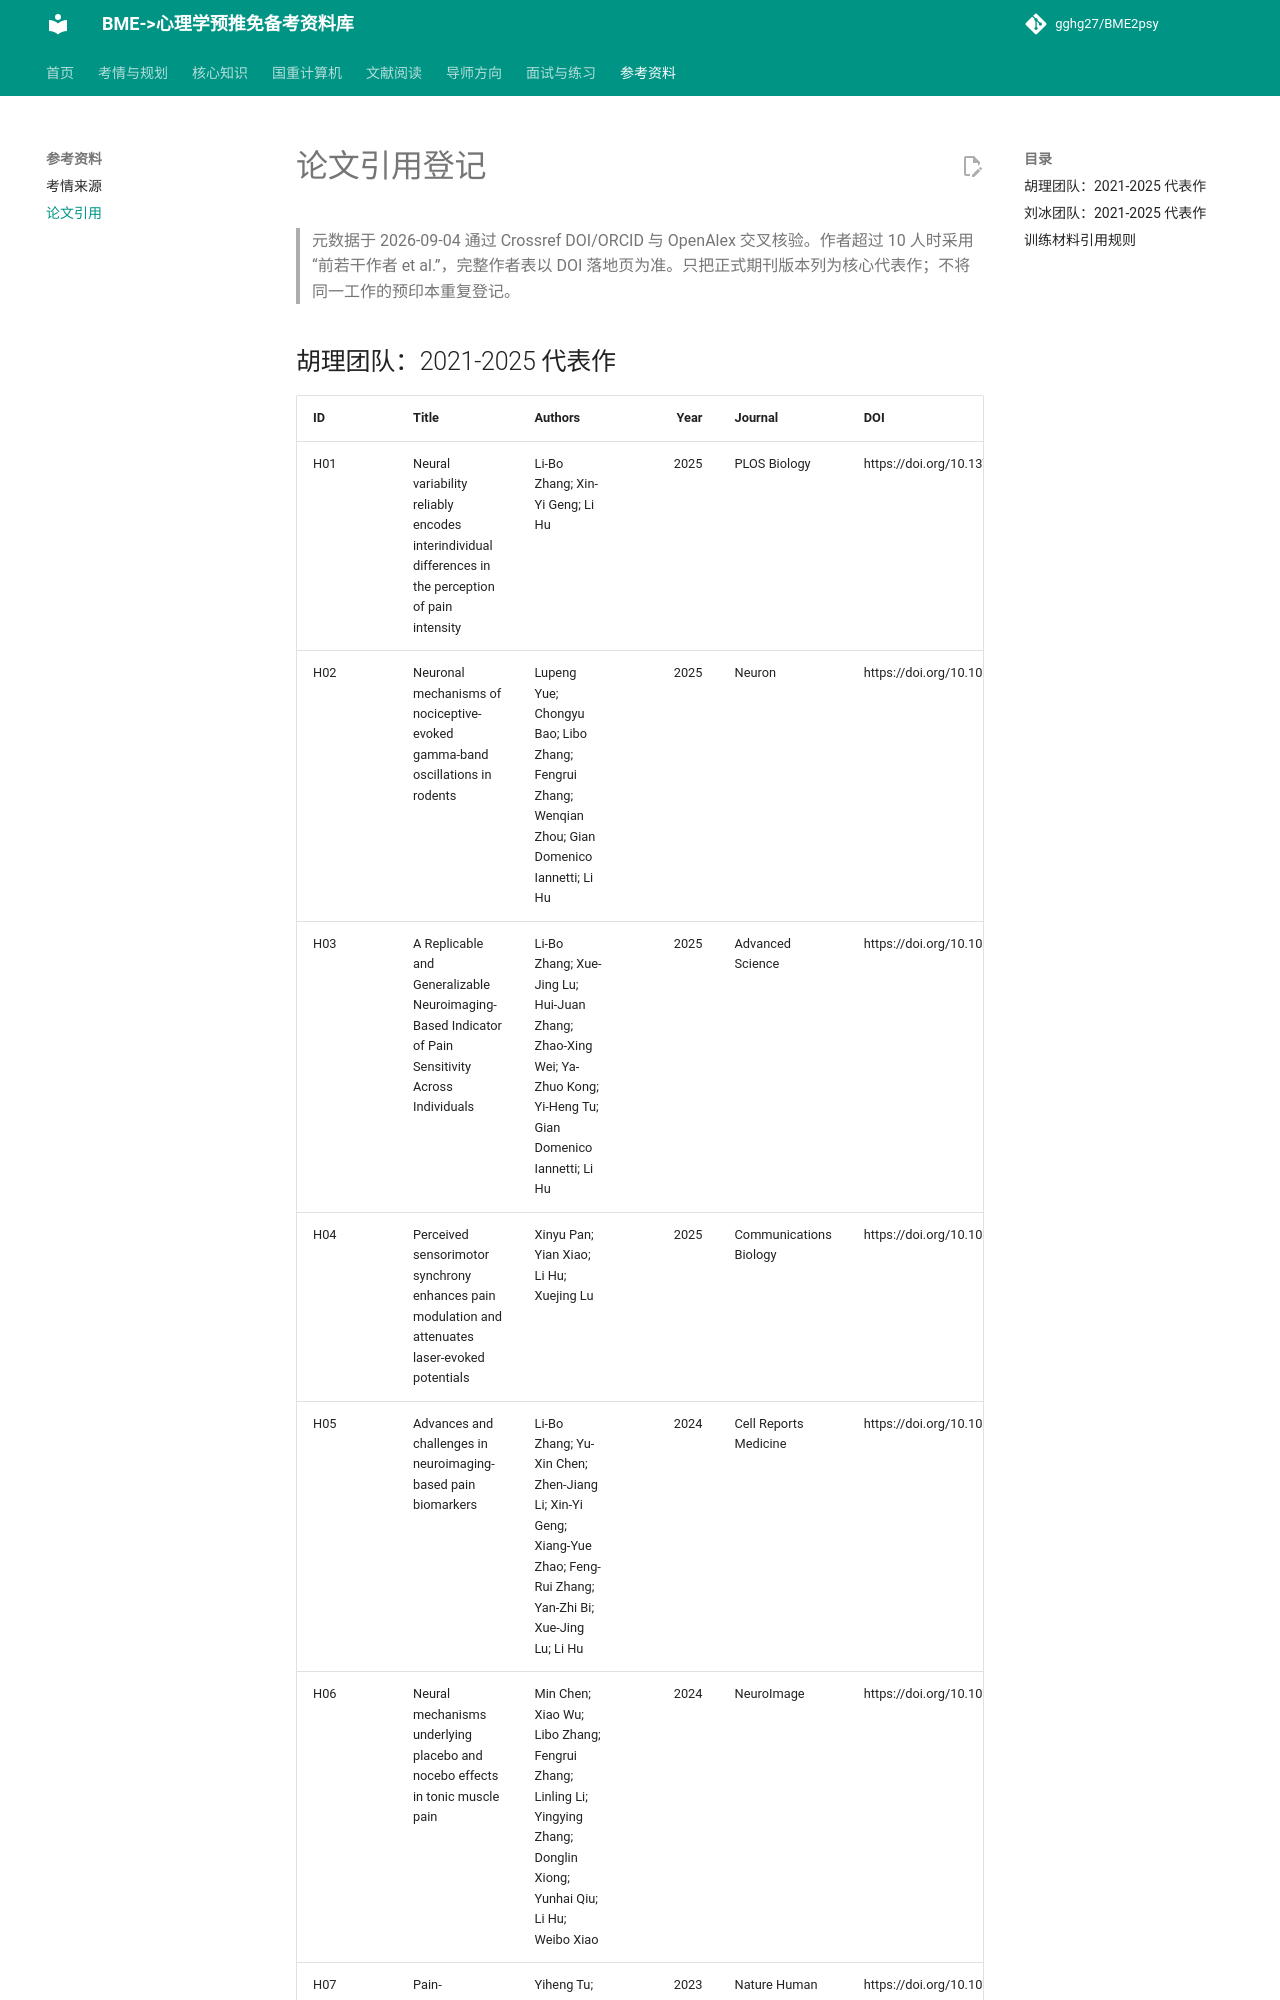

repository: gghg27/BME2psy · page: references_papers/index.html · generator: mkdocs

# 论文引用登记

> 元数据于 2026-09-04 通过 Crossref DOI/ORCID 与 OpenAlex 交叉核验。作者超过 10 人时采用“前若干作者 et al.”，完整作者表以 DOI 落地页为准。只把正式期刊版本列为核心代表作；不将同一工作的预印本重复登记。

## 胡理团队：2021-2025 代表作

| ID | Title | Authors | Year | Journal | DOI |
|---|---|---|---:|---|---|
| H01 | Neural variability reliably encodes interindividual differences in the perception of pain intensity | Li-Bo Zhang; Xin-Yi Geng; Li Hu | 2025 | PLOS Biology | https://doi.org/10.1371/journal.pbio.3003470 |
| H02 | Neuronal mechanisms of nociceptive-evoked gamma-band oscillations in rodents | Lupeng Yue; Chongyu Bao; Libo Zhang; Fengrui Zhang; Wenqian Zhou; Gian Domenico Iannetti; Li Hu | 2025 | Neuron | https://doi.org/10.1016/j.neuron.2024.12.011 |
| H03 | A Replicable and Generalizable Neuroimaging-Based Indicator of Pain Sensitivity Across Individuals | Li-Bo Zhang; Xue-Jing Lu; Hui-Juan Zhang; Zhao-Xing Wei; Ya-Zhuo Kong; Yi-Heng Tu; Gian Domenico Iannetti; Li Hu | 2025 | Advanced Science | https://doi.org/10.1002/advs.202503373 |
| H04 | Perceived sensorimotor synchrony enhances pain modulation and attenuates laser-evoked potentials | Xinyu Pan; Yian Xiao; Li Hu; Xuejing Lu | 2025 | Communications Biology | https://doi.org/10.1038/s42003-025-09076-7 |
| H05 | Advances and challenges in neuroimaging-based pain biomarkers | Li-Bo Zhang; Yu-Xin Chen; Zhen-Jiang Li; Xin-Yi Geng; Xiang-Yue Zhao; Feng-Rui Zhang; Yan-Zhi Bi; Xue-Jing Lu; Li Hu | 2024 | Cell Reports Medicine | https://doi.org/10.1016/j.xcrm.2024.101784 |
| H06 | Neural mechanisms underlying placebo and nocebo effects in tonic muscle pain | Min Chen; Xiao Wu; Libo Zhang; Fengrui Zhang; Linling Li; Yingying Zhang; Donglin Xiong; Yunhai Qiu; Li Hu; Weibo Xiao | 2024 | NeuroImage | https://doi.org/10.1016/j.neuroimage.2024.120877 |
| H07 | Pain-preferential thalamocortical neural dynamics across species | Yiheng Tu; Zhenjiang Li; Libo Zhang; Huijuan Zhang; Yanzhi Bi; Lupeng Yue; Li Hu | 2023 | Nature Human Behaviour | https://doi.org/10.1038/s41562-023-01714-6 |
| H08 | Gamma-band oscillations of pain and nociception: A systematic review and meta-analysis of human and rodent studi
